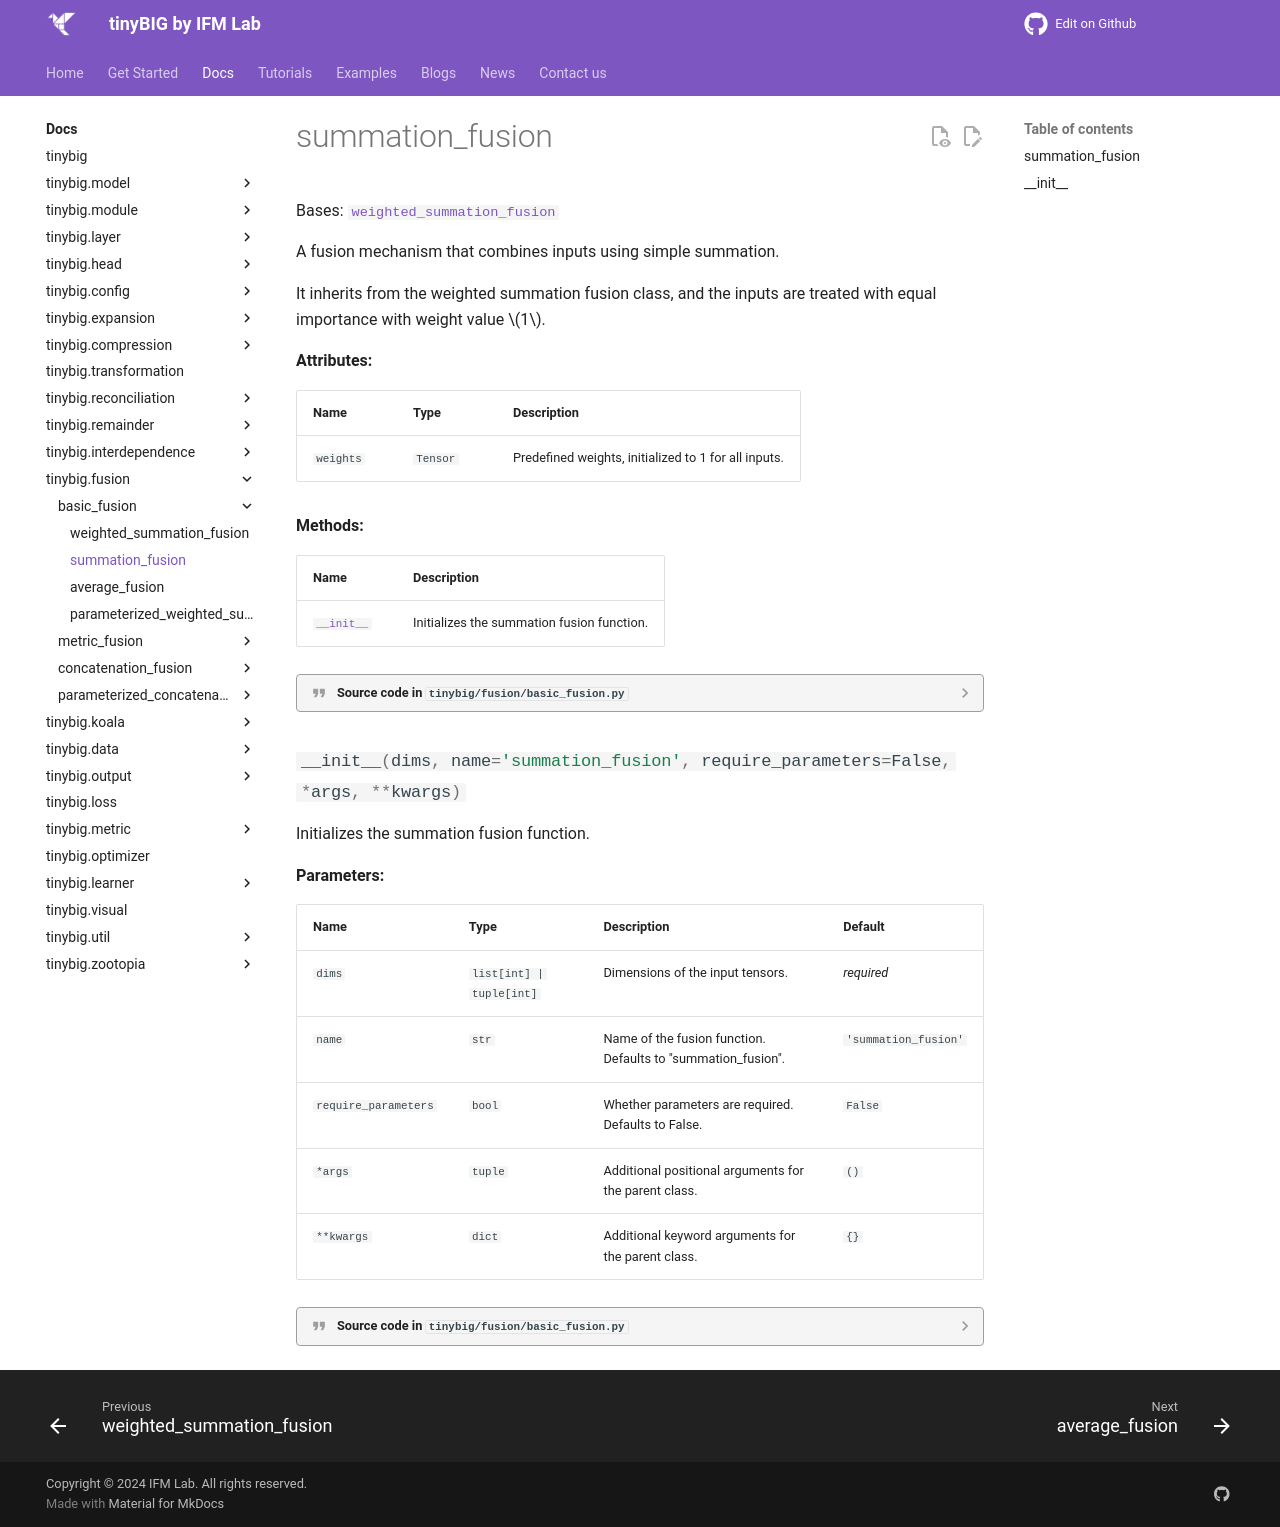

repository: jwzhanggy/tinyBIG · page: documentations/fusion/summation_fusion/index.html · generator: mkdocs

# summation_fusion

::: tinybig.fusion.basic_fusion.summation_fusion
